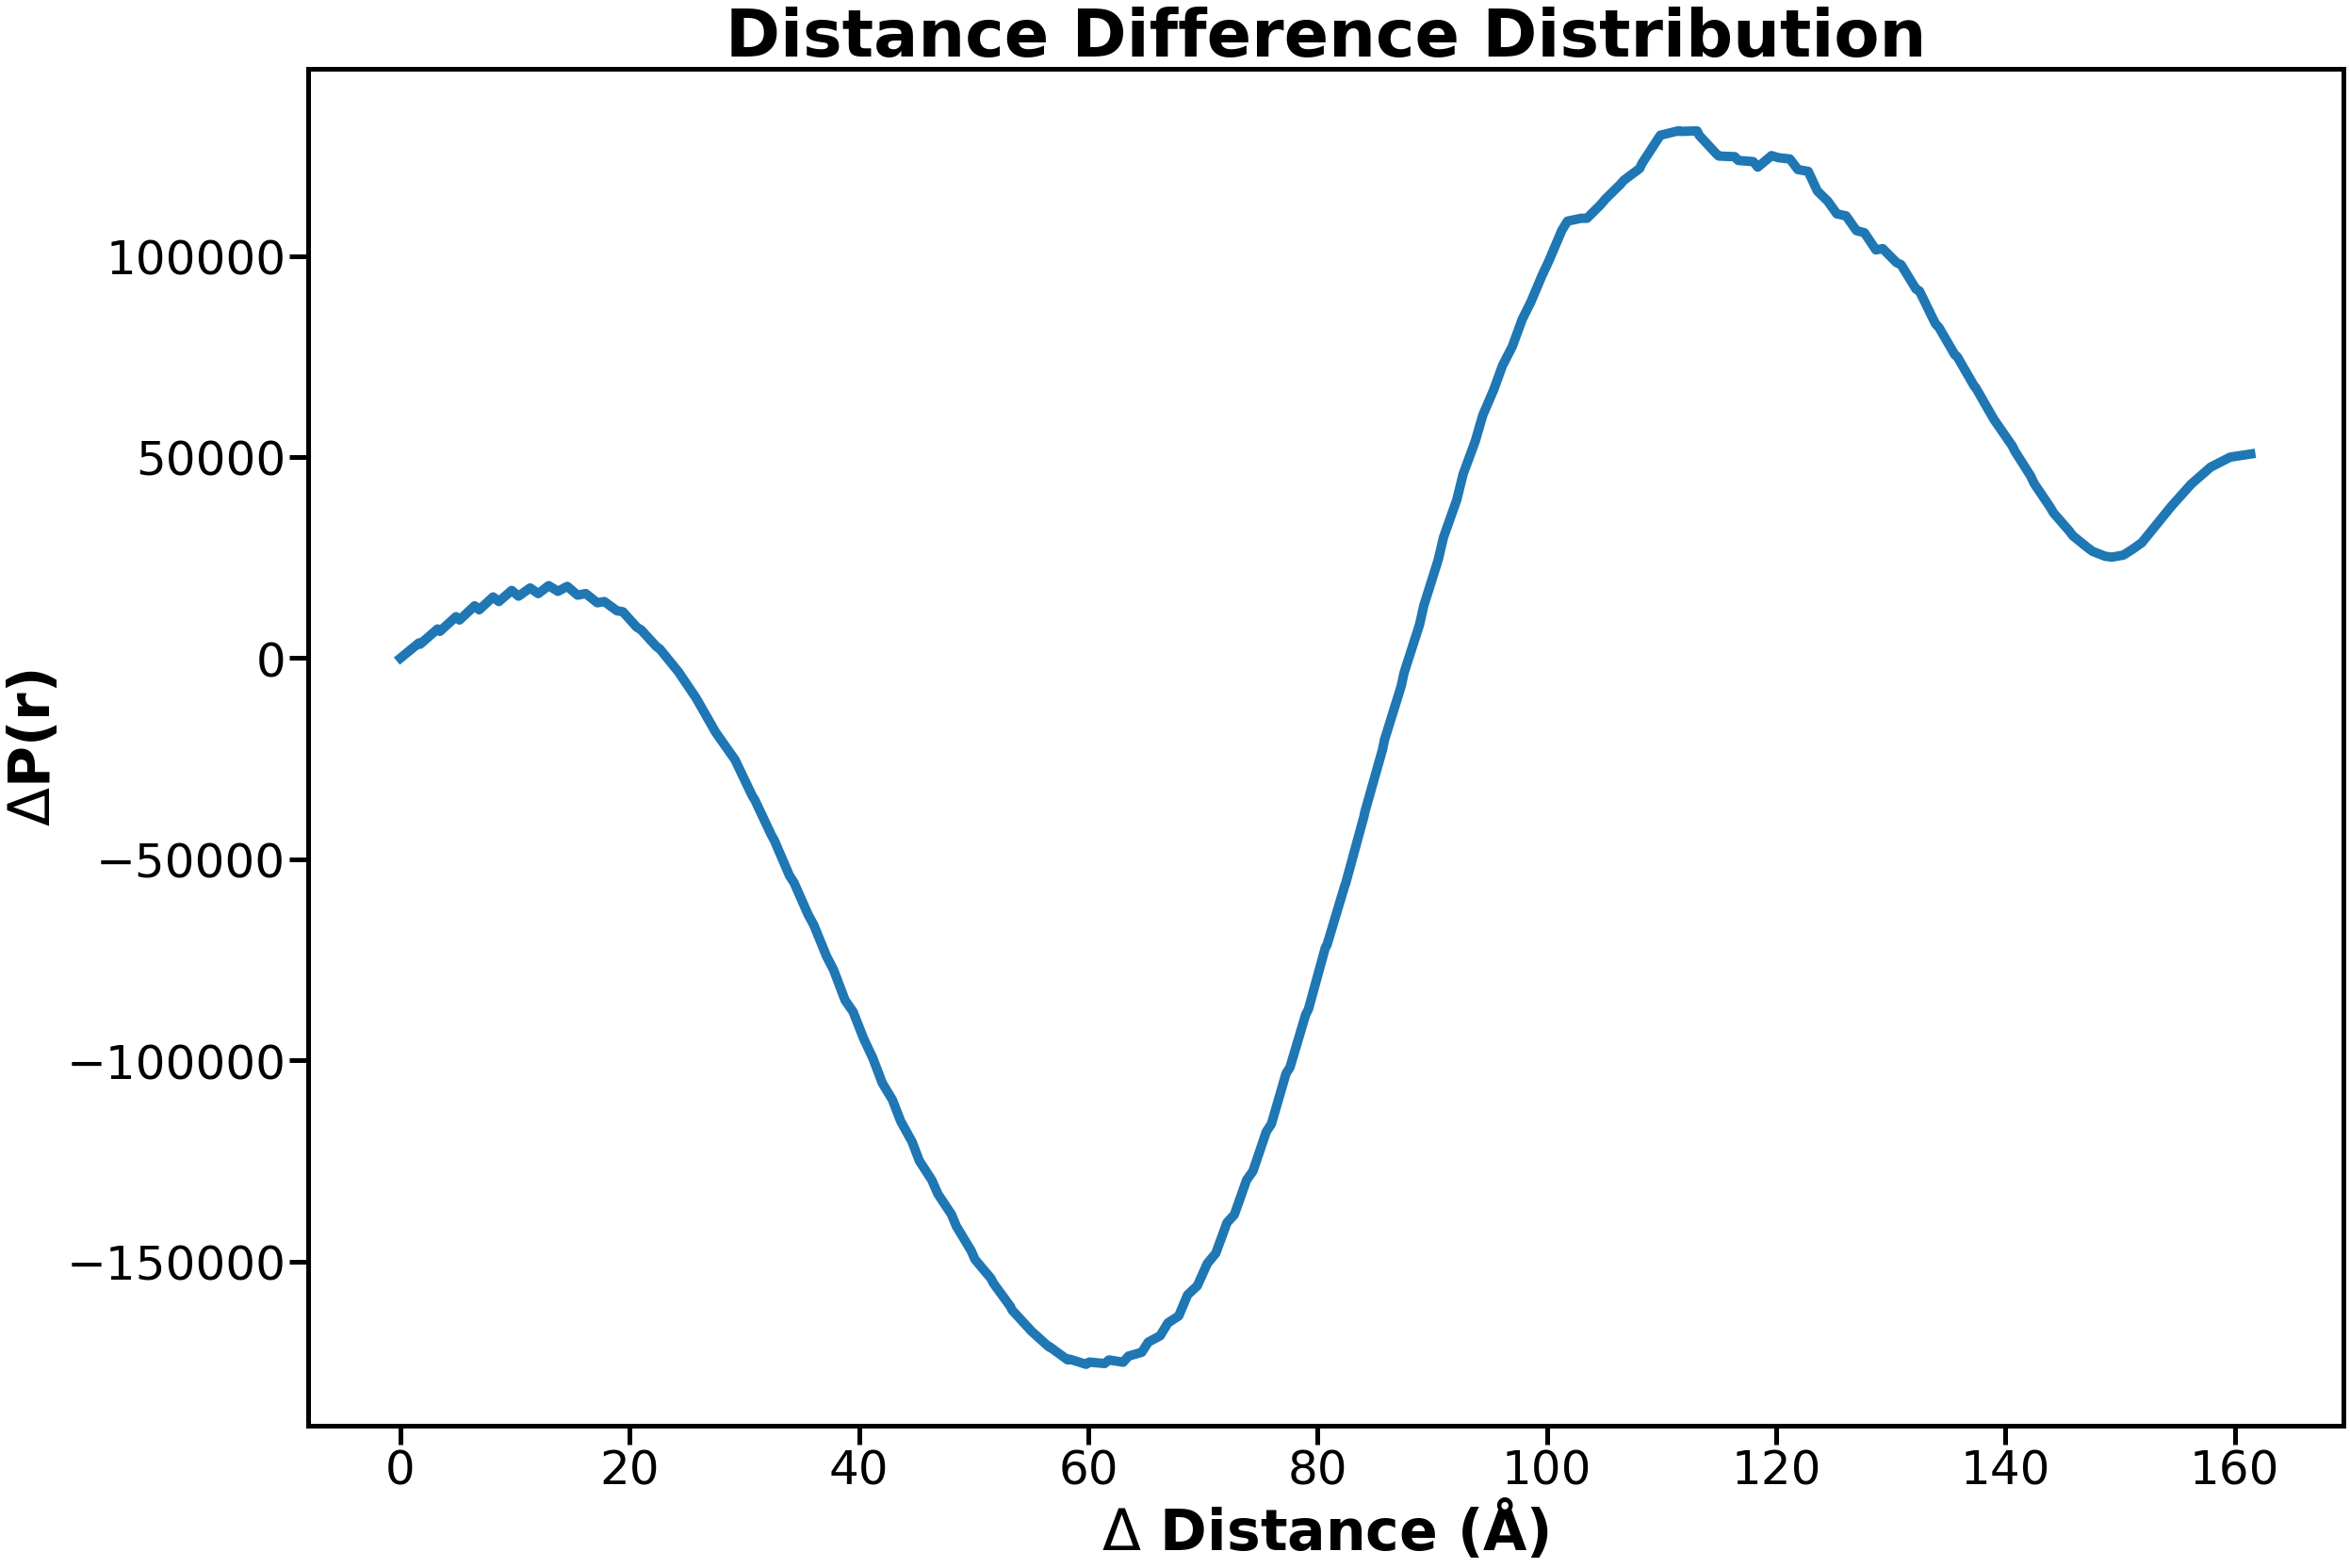

The table this chart was drawn from, first rows:
0.000000000000000000e+00, 0.000000000000000000e+00
1.616000000000000103e+00, 3.779411764705881069e+03
1.717000000000000082e+00, 3.453531230674088874e+03
3.233000000000000096e+00, 7.240466200466202281e+03
3.432999999999999829e+00, 6.641485148514853790e+03
4.849000000000000199e+00, 1.030209668025626161e+04
5.150000000000000355e+00, 9.470432900432904717e+03
6.466000000000000192e+00, 1.299300699300700217e+04
6.865999999999999659e+00, 1.200495049504953204e+04
8.082000000000000739e+00, 1.520518345952243544e+04
8.583000000000000185e+00, 1.405510204081633128e+04
9.698999999999999844e+00, 1.682300524170062272e+04
1.030000000000000071e+01, 1.539459962756047025e+04
1.131000000000000050e+01, 1.744534883720934158e+04
1.201999999999999957e+01, 1.602962962962966412e+04
1.292999999999999972e+01, 1.801637426900584251e+04
1.373000000000000043e+01, 1.660246913580247201e+04
1.455000000000000071e+01, 1.783023255813959986e+04
1.544999999999999929e+01, 1.565465838509320747e+04
1.616000000000000014e+01, 1.604360465116275009e+04
1.717000000000000171e+01, 1.375493827160494402e+04
1.778000000000000114e+01, 1.406608187134505715e+04
1.887999999999999901e+01, 1.177530864197527990e+04
1.939999999999999858e+01, 1.151627906976733357e+04
2.060000000000000142e+01, 7.716770186335314065e+03
2.101000000000000156e+01, 6.966860465116333216e+03
2.232000000000000028e+01, 2.890740740740671754e+03
2.262999999999999901e+01, 2.253216374268871732e+03
2.403000000000000114e+01, -2.700000000000116415e+03
2.425000000000000000e+01, -3.441860465116333216e+03
2.575000000000000000e+01, -9.757763975155306980e+03
2.585999999999999943e+01, -1.028488372093020007e+04
2.746999999999999886e+01, -1.833950617283931933e+04
2.748000000000000043e+01, -1.838596491228067316e+04
2.910000000000000142e+01, -2.491228070175438188e+04
2.917999999999999972e+01, -2.526708074534148909e+04
3.071000000000000085e+01, -3.437790697674406692e+04
3.089999999999999858e+01, -3.519753086419729516e+04
3.232999999999999829e+01, -4.386046511627896689e+04
3.261999999999999744e+01, -4.537267080745333806e+04
3.393999999999999773e+01, -5.412280701754381880e+04
3.432999999999999829e+01, -5.583333333333325572e+04
3.556000000000000227e+01, -6.377906976744160056e+04
3.604999999999999716e+01, -6.633950617283931933e+04
3.717999999999999972e+01, -7.421511627906979993e+04
3.777000000000000313e+01, -7.744720496894419193e+04
3.878999999999999915e+01, -8.510526315789483488e+04
3.947999999999999687e+01, -8.790740740740741603e+04
4.040999999999999659e+01, -9.466279069767449982e+04
4.120000000000000284e+01, -9.942592592592630535e+04
4.203000000000000114e+01, -1.056549707602339331e+05
4.290999999999999659e+01, -1.098198757763970643e+05
4.364000000000000057e+01, -1.151686046511628665e+05
4.463000000000000256e+01, -1.202777777777779847e+05
4.525999999999999801e+01, -1.249941860465118662e+05
4.635000000000000142e+01, -1.297901234567901120e+05
4.688000000000000256e+01, -1.332339181286548264e+05
4.806000000000000227e+01, -1.383043478260869160e+05
4.849000000000000199e+01, -1.412500000000000000e+05
4.978000000000000114e+01, -1.473518518518516794e+05
5.010999999999999943e+01, -1.494883720930232666e+05
... 127 more rows
